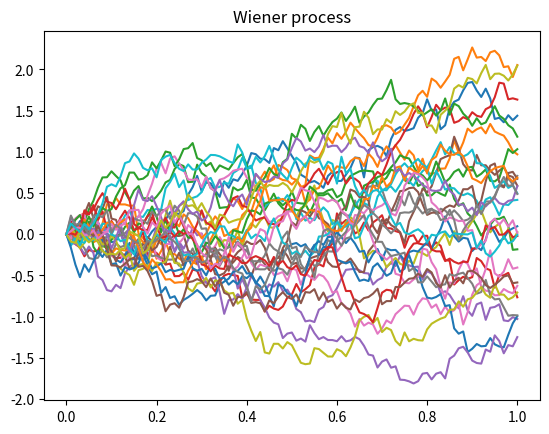

Write the Python code that produced this figure.
import numpy as np
import matplotlib.pyplot as plt

N=100  # Number of end point od the grid including T
T=1      # Length of the interval [0 , T] in time units
delta = T / N  # time increment
w = np.zeros(N+1) # initialization of the vector W
t = np.arange(0, T+1/ N, 1/N) # 系列 0~T 每 1/N 為一段

#模擬 30 條 Wiener process 
for i in range(30):
    for j in range(1, (N+1)):
        z = np.random.normal(0,1) # 標準常態分配的隨機數
        w[j] = w[j-1] + z * np.sqrt(delta)
    plt.plot(t,w)
    plt.title('Wiener process')

